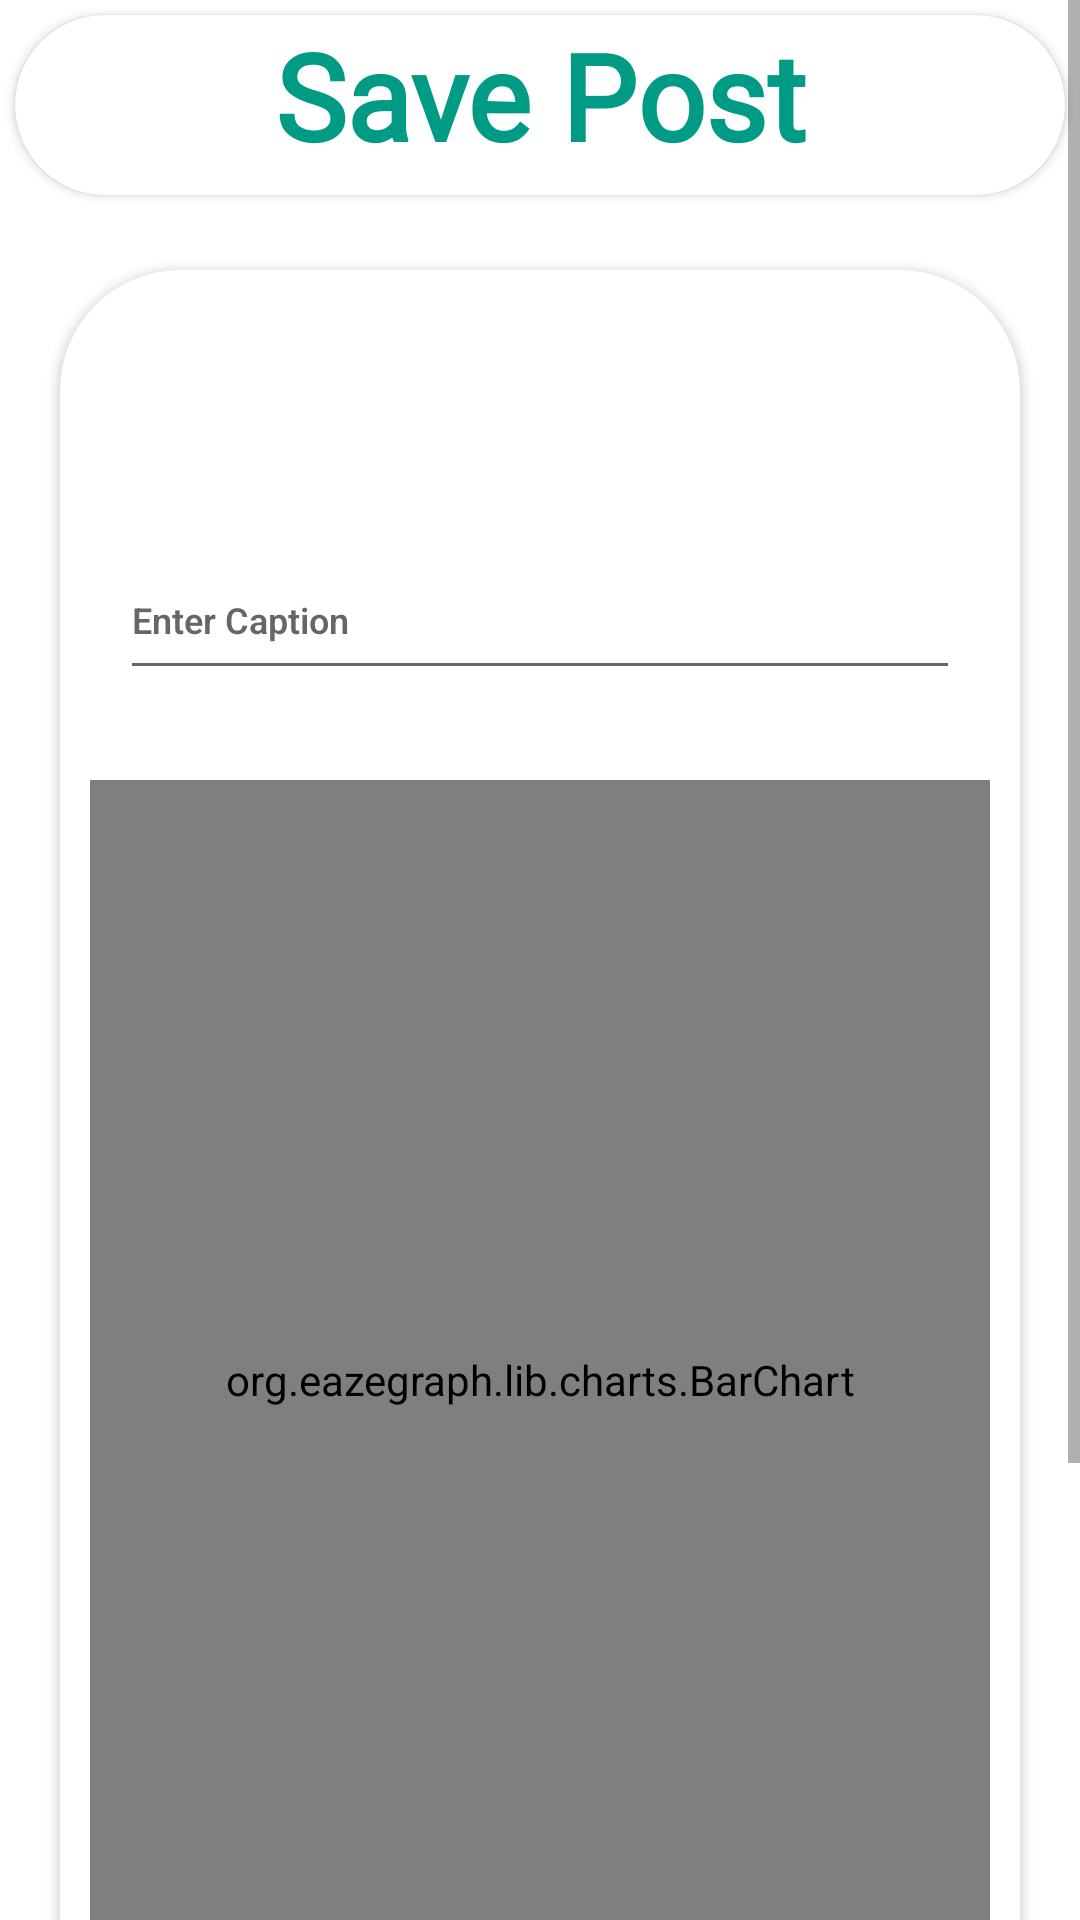

The Android layout XML behind this screen, and the referenced resources:
<!-- AndroidManifest.xml: application theme Theme.EveryMoveApp -->
<!-- res/layout/activity_share_post.xml -->
<?xml version="1.0" encoding="utf-8"?>
<androidx.constraintlayout.widget.ConstraintLayout xmlns:android="http://schemas.android.com/apk/res/android"
    xmlns:app="http://schemas.android.com/apk/res-auto"
    xmlns:tools="http://schemas.android.com/tools"
    android:layout_width="match_parent"
    android:layout_height="match_parent"
    tools:context=".SharePost">

    <ScrollView
        android:layout_width="fill_parent"
        android:layout_height="fill_parent"
        app:layout_constraintBottom_toBottomOf="parent"
        app:layout_constraintEnd_toEndOf="parent"
        app:layout_constraintStart_toStartOf="parent"
        app:layout_constraintTop_toTopOf="parent"
        android:background="@drawable/intro">

        <RelativeLayout

            android:layout_width="match_parent"
            android:layout_height="match_parent"
            >

            <androidx.cardview.widget.CardView
                android:id="@+id/Title"
                android:layout_width="wrap_content"
                android:layout_height="60dp"
                android:layout_alignParentStart="true"
                android:layout_alignParentEnd="true"
                android:layout_margin="5dp"
                android:elevation="1dp"
                app:cardCornerRadius="40dp">

                <LinearLayout
                    android:layout_width="match_parent"
                    android:layout_height="80dp"
                    android:orientation="vertical"

                    android:background="@drawable/intro">

                    <TextView
                        android:layout_width="match_parent"
                        android:layout_height="wrap_content"
                        android:text="Save Post"
                        android:textAlignment="center"
                        android:textSize="40sp"
                        android:textStyle="bold"
                        android:textColor="#009B85"
                        android:fontFamily="@font/lobster"/>

                </LinearLayout>

            </androidx.cardview.widget.CardView>

            <androidx.cardview.widget.CardView
                android:id="@+id/details2"
                android:layout_width="wrap_content"
                android:layout_height="600dp"
                android:layout_below="@+id/Title"
                android:layout_alignParentStart="true"
                android:layout_alignParentEnd="true"
                android:layout_margin="20dp"
                android:elevation="10dp"
                app:cardCornerRadius="40dp">

                <LinearLayout
                    android:layout_width="match_parent"
                    android:layout_height="700dp"
                    android:orientation="vertical"

                    android:background="@drawable/intro">

                    <TextView
                        android:id="@+id/tvDate"
                        android:layout_width="fill_parent"
                        android:layout_height="50dp"
                        android:layout_alignParentRight="true"
                        android:layout_margin="10dp"
                        android:fontFamily="sans-serif"
                        android:text=""
                        android:textAlignment="center"
                        android:textColor="#009B85"
                        android:textSize="25sp"
                        android:textStyle="bold" />

                    <EditText
                        android:id="@+id/txtCaption"
                        android:layout_width="fill_parent"
                        android:layout_height="50dp"
                        android:layout_alignParentRight="true"
                        android:layout_margin="20dp"
                        android:fontFamily="sans-serif-light"
                        android:text=""
                        android:hint="Enter Caption"
                        android:textAlignment="textStart"
                        android:textColor="#009B85"
                        android:textSize="12sp"
                        android:textStyle="bold"
                        android:drawablePadding="8dp"/>

                    <org.eazegraph.lib.charts.BarChart xmlns:app="http://schemas.android.com/apk/res-auto"
                        android:id="@+id/barchart"
                        android:layout_width="match_parent"
                        android:layout_height="400dp"
                        android:layout_margin="10dp"
                        android:padding="1dp"
                        app:egBarWidth="25dp"
                        app:egLegendHeight="20dp"
                        app:egLegendTextSize="6dp"
                        />

                </LinearLayout>

            </androidx.cardview.widget.CardView>

            <LinearLayout
                android:layout_width="match_parent"
                android:layout_height="70dp"
                android:orientation="vertical"
                android:layout_below="@+id/details2"
                android:layout_margin="30dp"
                >

                <Button
                    android:id="@+id/btn_Save"
                    android:layout_width="match_parent"
                    android:layout_height="match_parent"
                    android:text="Save"
                    android:textSize="18dp"
                    android:fontFamily="@font/roboto"
                    android:backgroundTint="#009B85"
                    app:cornerRadius="40dp"
                    />
            </LinearLayout>

        </RelativeLayout>

    </ScrollView>

</androidx.constraintlayout.widget.ConstraintLayout>
<!-- resources referenced by this layout -->
<resources>
  <style name="Theme.EveryMoveApp" parent="Theme.MaterialComponents.DayNight.NoActionBar">
          
          <item name="colorPrimary">#009B85</item>
          <item name="colorPrimaryVariant">#000000</item>
          <item name="colorOnPrimary">@color/white</item>
          
          <item name="colorSecondary">@color/teal_200</item>
          <item name="colorSecondaryVariant">@color/teal_700</item>
          <item name="colorOnSecondary">@color/black</item>
          
          <item name="android:statusBarColor">#3C3F41</item>
          
      </style>
  <color name="white">#FFFFFFFF</color>
  <color name="teal_200">#FF03DAC5</color>
  <color name="teal_700">#FF018786</color>
  <color name="black">#FF000000</color>
</resources>
